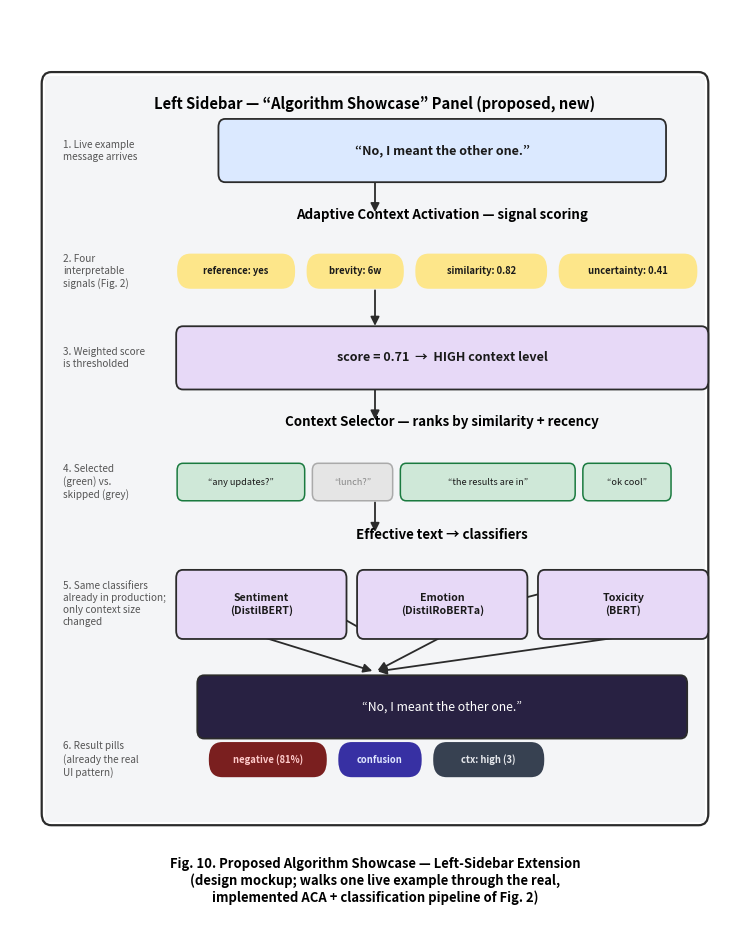

Source code (Python):
"""
Generates Figure 10 - a design mockup of the PROPOSED "Algorithm Showcase"
extension to the left sidebar (client/src/components/Sidebar.jsx).

This is a design/wireframe mockup for a planned enhancement, not a
screenshot of an implemented feature. It re-uses the exact box/arrow
vocabulary of Fig. 2 (the real, implemented ACA pipeline) and the exact
inline result-tag style already rendered per message in ChatContainer.jsx
(sentiment / emotion / toxicity / "ctx:" pills), so the proposed panel is
shown as a guided, presentation-oriented walk-through of a real message
through the real pipeline, with one concrete worked example annotated at
every stage, rather than an invented new algorithm.
"""
import matplotlib
matplotlib.use("Agg")
import matplotlib.pyplot as plt
from matplotlib.patches import FancyBboxPatch, Rectangle, FancyArrowPatch

FIG_W, FIG_H = 7.6, 9.6

COLOR_FRAME = "#f4f5f7"
COLOR_MSG = "#dbe9ff"
COLOR_SIGNAL = "#fde68a"
COLOR_SCORE = "#e7d9f7"
COLOR_SELECTED = "#cfe8d8"
COLOR_SKIPPED = "#e5e5e5"
COLOR_MODEL = "#e7d9f7"
COLOR_OUTPUT = "#282142"
EDGE = "#2b2b2b"

MARGIN_X = 0.55
MARGIN_W = 1.05
INNER_X0 = 1.75
INNER_X1 = FIG_W - 0.35


def box(ax, xy, w, h, text, facecolor, fontsize=8.8, weight="bold", ha="center", textcolor="#1a1a1a", zorder=2):
    x, y = xy
    p = FancyBboxPatch((x, y), w, h, boxstyle="round,pad=0.02,rounding_size=0.07", linewidth=1.3,
                        edgecolor=EDGE, facecolor=facecolor, zorder=zorder)
    ax.add_patch(p)
    tx = x + 0.18 if ha == "left" else x + w / 2
    ax.text(tx, y + h / 2, text, ha=ha, va="center", fontsize=fontsize, fontweight=weight,
             color=textcolor, zorder=zorder + 1, linespacing=1.3)
    return (x, y, w, h)


def margin_note(ax, y_center, text, fontsize=7.2):
    ax.text(MARGIN_X, y_center, text, ha="left", va="center", fontsize=fontsize, color="#555555",
             style="italic", zorder=5, linespacing=1.25)


def section_title(ax, y, text, fontsize=9.6):
    ax.text((INNER_X0 + INNER_X1) / 2, y, text, ha="center", va="center", fontsize=fontsize, fontweight="bold", zorder=5)


def arrow(ax, start, end, color=EDGE, lw=1.3):
    ax.add_patch(FancyArrowPatch(start, end, arrowstyle="-|>", mutation_scale=13, linewidth=lw, color=color, zorder=1))


def top_mid(b):
    x, y, w, h = b
    return (x + w / 2, y + h)


def bottom_mid(b):
    x, y, w, h = b
    return (x + w / 2, y)


def pill(ax, x, y, text, facecolor, textcolor="#1a1a1a", fontsize=6.8):
    w = 0.072 * len(text) + 0.2
    p = FancyBboxPatch((x, y), w, 0.28, boxstyle="round,pad=0.01,rounding_size=0.14", linewidth=0.7,
                        edgecolor="none", facecolor=facecolor, zorder=3)
    ax.add_patch(p)
    ax.text(x + w / 2, y + 0.14, text, ha="center", va="center", fontsize=fontsize, fontweight="bold",
             color=textcolor, zorder=4)
    return w


def pill_row(ax, items, y, x0=INNER_X0):
    px = x0
    for text, fc, tc in items:
        w = pill(ax, px, y, text, fc, textcolor=tc)
        px += w + 0.14
    return px


def main():
    fig, ax = plt.subplots(figsize=(FIG_W, FIG_H))
    ax.set_xlim(0, FIG_W)
    ax.set_ylim(0, FIG_H)
    ax.axis("off")

    cursor = FIG_H - 0.95  # below title + frame top padding
    content_w = INNER_X1 - INNER_X0

    # --- Step 1: live example message ---
    msg_h = 0.5
    m = box(ax, (INNER_X0 + content_w * 0.08, cursor - msg_h), content_w * 0.84, msg_h,
            "\u201cNo, I meant the other one.\u201d", COLOR_MSG, fontsize=9.0)
    margin_note(ax, cursor - msg_h / 2, "1. Live example\nmessage arrives")
    cursor -= msg_h + 0.3
    arrow(ax, (FIG_W / 2, cursor + 0.3), (FIG_W / 2, cursor))

    # --- Step 2: ACA signal scoring (four pills, real signals from Fig. 2) ---
    section_title(ax, cursor, "Adaptive Context Activation \u2014 signal scoring")
    cursor -= 0.34
    pill_items = [("reference: yes", COLOR_SIGNAL, "#1a1a1a"), ("brevity: 6w", COLOR_SIGNAL, "#1a1a1a"),
                  ("similarity: 0.82", COLOR_SIGNAL, "#1a1a1a"), ("uncertainty: 0.41", COLOR_SIGNAL, "#1a1a1a")]
    pill_row(ax, pill_items, cursor - 0.28)
    margin_note(ax, cursor - 0.14, "2. Four\ninterpretable\nsignals (Fig. 2)")
    cursor -= 0.28 + 0.35
    arrow(ax, (FIG_W / 2, cursor + 0.35), (FIG_W / 2, cursor))

    # --- Step 3: weighted score -> context level ---
    score_h = 0.5
    s = box(ax, (INNER_X0, cursor - score_h), content_w, score_h,
            "score = 0.71  \u2192  HIGH context level", COLOR_SCORE, fontsize=9.0)
    margin_note(ax, cursor - score_h / 2, "3. Weighted score\nis thresholded")
    cursor -= score_h + 0.3
    arrow(ax, (FIG_W / 2, cursor + 0.3), (FIG_W / 2, cursor))

    # --- Step 4: context selector (ranked history bubbles) ---
    section_title(ax, cursor, "Context Selector \u2014 ranks by similarity + recency")
    cursor -= 0.36
    hist = [("\u201cany updates?\u201d", True), ("\u201clunch?\u201d", False),
            ("\u201cthe results are in\u201d", True), ("\u201cok cool\u201d", True)]
    hx = INNER_X0
    bh = 0.3
    for txt, selected in hist:
        w = 0.082 * len(txt) + 0.16
        fc = COLOR_SELECTED if selected else COLOR_SKIPPED
        ec = "#1a7a3f" if selected else "#aaaaaa"
        p = FancyBboxPatch((hx, cursor - bh), w, bh, boxstyle="round,pad=0.01,rounding_size=0.06",
                            linewidth=1.1, edgecolor=ec, facecolor=fc, zorder=2)
        ax.add_patch(p)
        ax.text(hx + w / 2, cursor - bh / 2, txt, ha="center", va="center", fontsize=6.6,
                 color="#1a1a1a" if selected else "#888888", zorder=3)
        hx += w + 0.1
    margin_note(ax, cursor - bh / 2, "4. Selected\n(green) vs.\nskipped (grey)")
    cursor -= bh + 0.3
    arrow(ax, (FIG_W / 2, cursor + 0.3), (FIG_W / 2, cursor))

    # --- Step 5: parallel classifiers ---
    section_title(ax, cursor, "Effective text \u2192 classifiers")
    cursor -= 0.32
    clf_h = 0.55
    c_w = (content_w - 0.3) / 3
    c1 = box(ax, (INNER_X0, cursor - clf_h), c_w, clf_h, "Sentiment\n(DistilBERT)", COLOR_MODEL, fontsize=7.6)
    c2 = box(ax, (INNER_X0 + c_w + 0.15, cursor - clf_h), c_w, clf_h, "Emotion\n(DistilRoBERTa)", COLOR_MODEL, fontsize=7.6)
    c3 = box(ax, (INNER_X0 + 2 * (c_w + 0.15), cursor - clf_h), c_w, clf_h, "Toxicity\n(BERT)", COLOR_MODEL, fontsize=7.6)
    margin_note(ax, cursor - clf_h / 2, "5. Same classifiers\nalready in production;\nonly context size\nchanged")
    cursor -= clf_h + 0.35
    for cb in (c1, c2, c3):
        arrow(ax, bottom_mid(cb), (FIG_W / 2, cursor + 0.05))
        arrow(ax, (FIG_W / 2, cursor + 0.35), top_mid(cb))

    # --- Step 6: annotated output bubble (matches existing ChatContainer.jsx pill UI) ---
    out_h = 0.5
    o = box(ax, (INNER_X0 + content_w * 0.04, cursor - out_h), content_w * 0.92, out_h,
            "\u201cNo, I meant the other one.\u201d", COLOR_OUTPUT, fontsize=8.8, weight="normal", textcolor="#ffffff")
    cursor -= out_h + 0.06
    pill_row(ax, [("negative (81%)", "#7a1f1f", "#fecaca"), ("confusion", "#3730a3", "#e0e7ff"),
                  ("ctx: high (3)", "#374151", "#e5e7eb")], cursor - 0.28, x0=INNER_X0 + content_w * 0.06)
    margin_note(ax, cursor - 0.14, "6. Result pills\n(already the real\nUI pattern)")
    cursor -= 0.28 + 0.25

    frame_bottom = cursor - 0.15
    frame_top = FIG_H - 0.55

    ax.add_patch(Rectangle((0.36, frame_bottom + 0.01), FIG_W - 0.72, frame_top - frame_bottom - 0.02,
                            facecolor=COLOR_FRAME, edgecolor="none", zorder=-1))
    ax.add_patch(FancyBboxPatch((0.35, frame_bottom), FIG_W - 0.7, frame_top - frame_bottom,
                                 boxstyle="round,pad=0.02,rounding_size=0.10", linewidth=1.6,
                                 edgecolor=EDGE, facecolor="none", zorder=0))
    ax.text(FIG_W / 2, frame_top - 0.25, "Left Sidebar \u2014 \u201cAlgorithm Showcase\u201d Panel (proposed, new)",
            ha="center", va="center", fontsize=10.6, fontweight="bold")

    ax.text(FIG_W / 2, frame_bottom - 0.5,
            "Fig. 10. Proposed Algorithm Showcase \u2014 Left-Sidebar Extension\n"
            "(design mockup; walks one live example through the real,\n"
            "implemented ACA + classification pipeline of Fig. 2)",
            ha="center", va="center", fontsize=9.4, fontweight="bold")

    ax.set_ylim(frame_bottom - 1.0, FIG_H)

    fig.tight_layout()
    fig.savefig("figure10_proposed_algorithm_showcase.png", dpi=220, facecolor="white")
    print("Saved figure10_proposed_algorithm_showcase.png")


if __name__ == "__main__":
    main()
